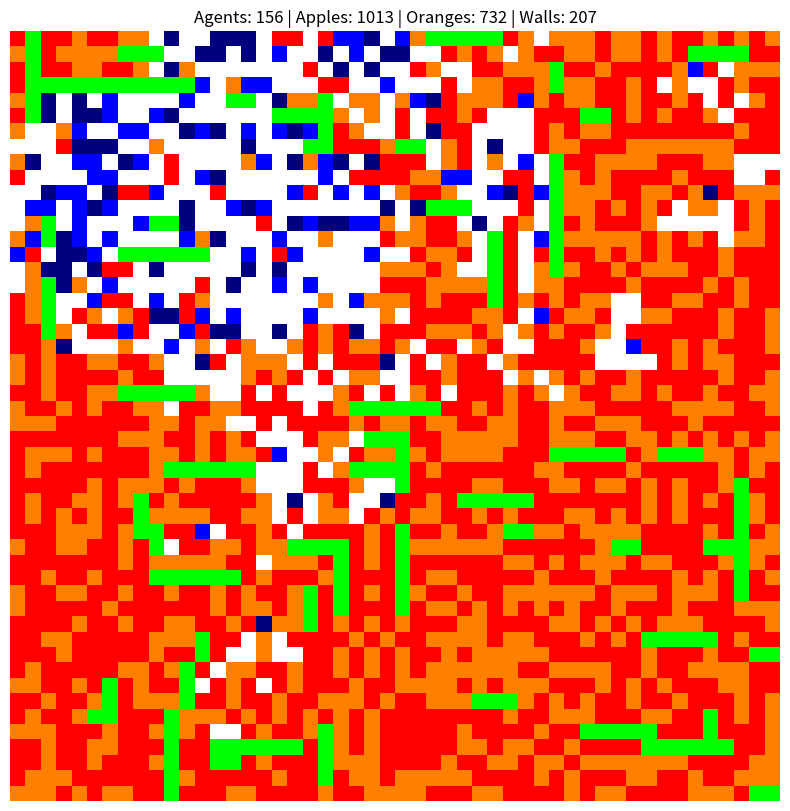
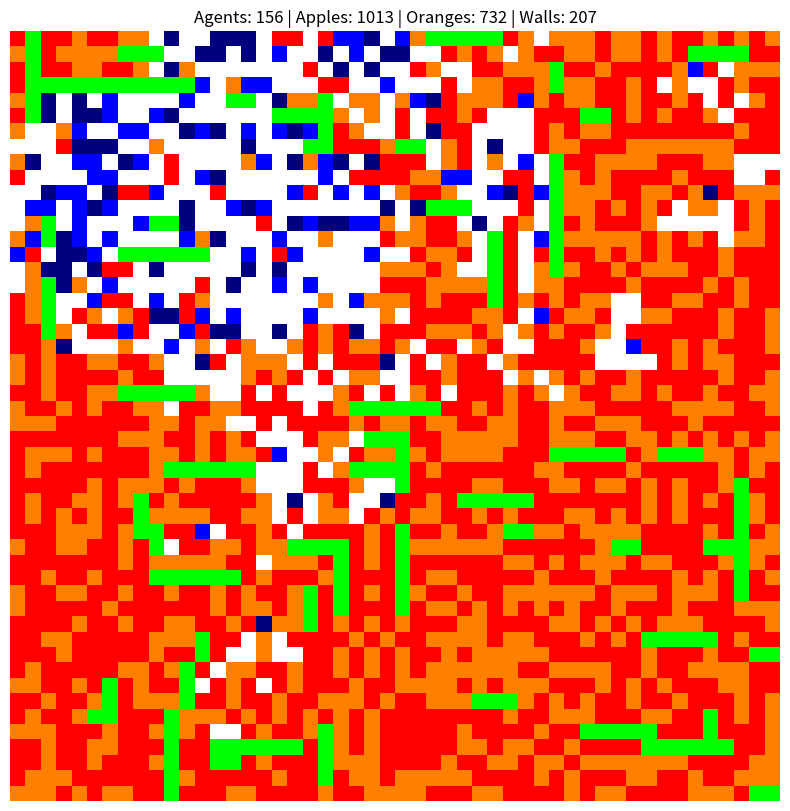
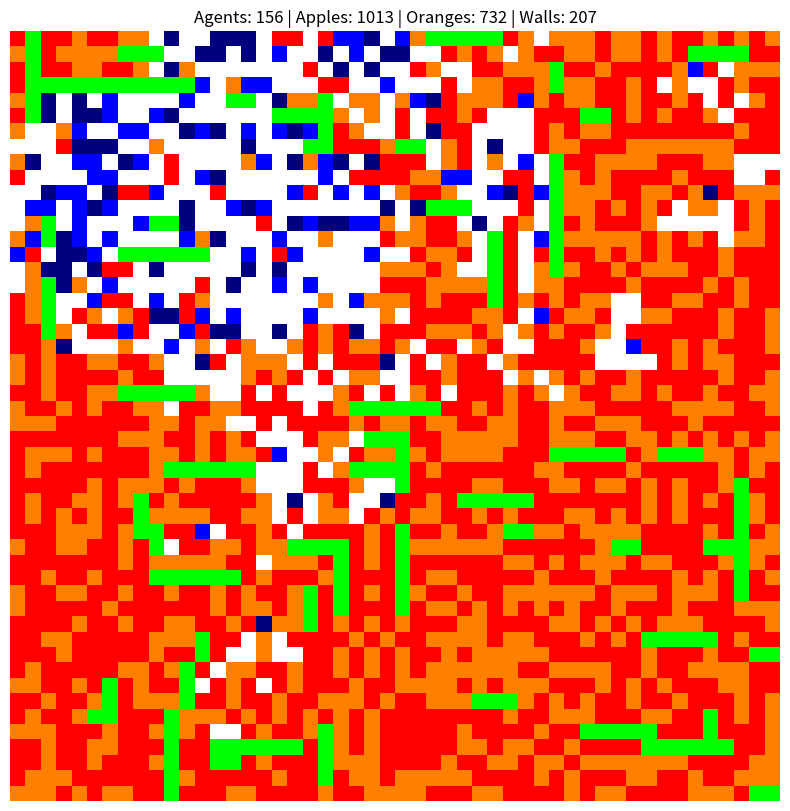
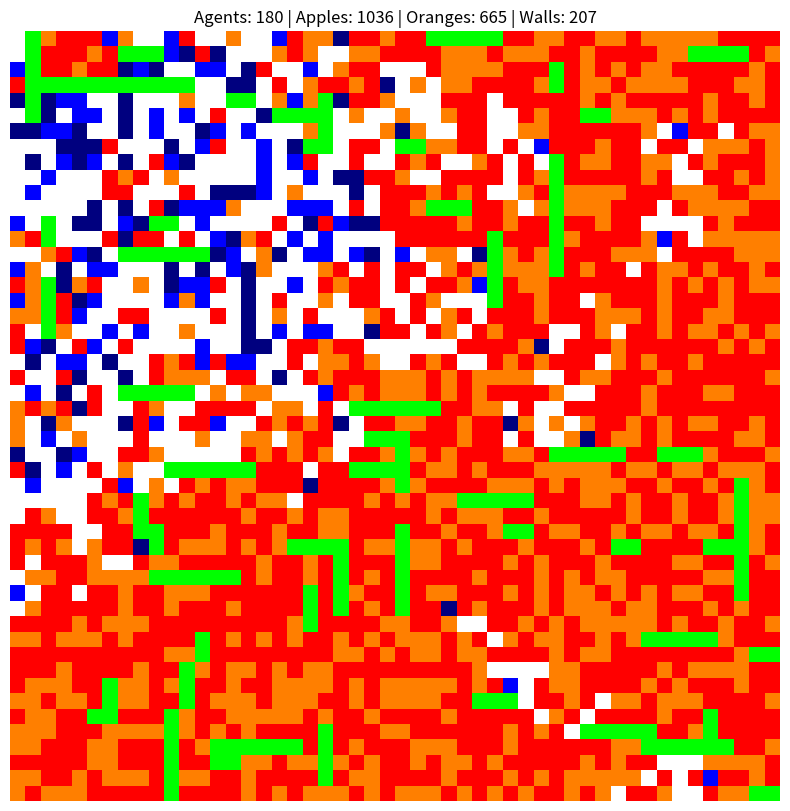
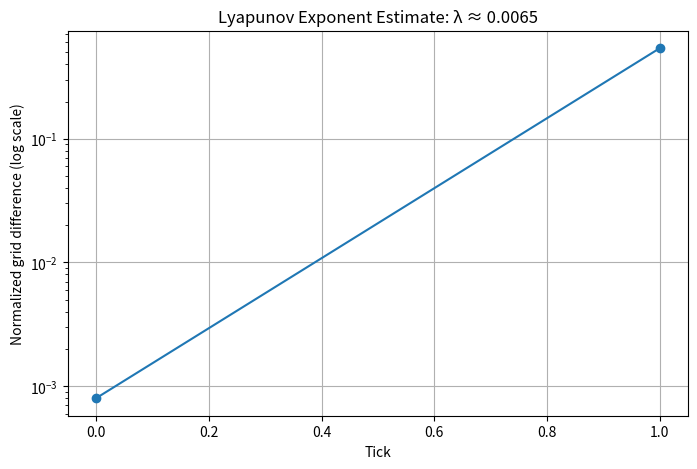

Here is the Python script that generated these plots, in order:
import random
import matplotlib.pyplot as plt
import numpy as np
import copy
import os
import math
from collections import Counter

directions = [
	(-1, 0), (1, 0), (0, -1), (0, 1),  # left, right, down, up
	(-1, -1), (-1, 1), (1, -1), (1, 1)  # diagonals
]

class Agent:
	def __init__(self, x, y, sex, color, energy=10):
		self.x = x
		self.y = y
		self.sex = sex
		self.color = color
		self.energy = energy

class Food:
	def __init__(self, x, y, color, energy):
		self.x = x
		self.y = y
		self.color = color
		self.energy = energy

class Apple(Food):
	def __init__(self, x, y):
		super().__init__(x, y, color=(1, 0, 0), energy=5)  # red

class Orange(Food):
	def __init__(self, x, y):
		super().__init__(x, y, color=(1, 0.5, 0), energy=10)  # orange

class Wall:
	def __init__(self, x, y, color=(0, 1, 0)):  # green
		self.x = x
		self.y = y
		self.color = color

class Grid:
	def __init__(self, width, height, metabolic_cost, min_child_energy, reproduction_cost, food_respawn_rate,
	num_agents, num_apples, num_oranges, num_walls=30, use_nn=False):
		self.width = width
		self.height = height
		self.metabolic_cost = metabolic_cost
		self.min_child_energy = min_child_energy
		self.reproduction_cost = reproduction_cost
		self.food_respawn_rate = food_respawn_rate
		self.grid = [[None for _ in range(width)] for _ in range(height)]
		self.agents = []
		self.food_items = []
		self.walls = []
		self.use_nn = use_nn

		self.populate(num_agents, num_apples, num_oranges, num_walls)

	def get_empty_positions(self):
		return [(i, j) for i in range(self.height) for j in range(self.width) if self.grid[i][j] is None]

	def is_empty(self, x, y):
		return (0 <= x < self.height) and (0 <= y < self.width) and self.grid[x][y] is None

	def place_object(self, obj):
		self.grid[obj.x][obj.y] = obj

	def remove_object(self, obj):
		if self.grid[obj.x][obj.y] is obj:
			self.grid[obj.x][obj.y] = None

	def place_wall(self):
		directions = [(1, 0), (0, 1)]  # vertical, horizontal
		start_positions = self.get_empty_positions()
		if not start_positions:
			return

		start_x, start_y = random.choice(start_positions)
		dir_x, dir_y = random.choice(directions)
		length = random.randint(2, 6)

		for i in range(length):
			nx, ny = start_x + i * dir_x, start_y + i * dir_y
			if not self.is_empty(nx, ny):
				break
			wall = Wall(nx, ny)
			self.place_object(wall)
			self.walls.append(wall)

	def populate(self, num_agents, num_apples, num_oranges, num_walls):
		for _ in range(num_walls):
			self.place_wall()

		total_needed = num_agents + num_apples + num_oranges
		empty_positions = self.get_empty_positions()

		if total_needed > len(empty_positions):
			raise ValueError("Not enough space to place all entities.")

		selected_positions = random.sample(empty_positions, total_needed)
		index = 0

		for _ in range(num_agents):
			x, y = selected_positions[index]
			sex = random.randint(0, 1)
			color = (0, 0, 1) if sex == 0 else (0, 0, 0.5)
			agent = Agent(x, y, sex, color)

			# Placeholder for NN
			if self.use_nn:
				agent.nn = initialize_new_nn()

			self.place_object(agent)
			self.agents.append(agent)
			index += 1

		for _ in range(num_apples):
			x, y = selected_positions[index]
			apple = Apple(x, y)
			self.place_object(apple)
			self.food_items.append(apple)
			index += 1

		for _ in range(num_oranges):
			x, y = selected_positions[index]
			orange = Orange(x, y)
			self.place_object(orange)
			self.food_items.append(orange)
			index += 1

	def meet(self, agent1, agent2):
		if agent1 not in self.agents or agent2 not in self.agents:
			return

		# Fighting scenario
		if agent1.sex == agent2.sex:
			if agent1.energy > agent2.energy:
				winner, loser = agent1, agent2
			elif agent1.energy < agent2.energy:
				winner, loser = agent2, agent1
			else:
				winner, loser = (agent1, agent2) if random.random() < 0.5 else (agent2, agent1)

			winner.energy += loser.energy
			self.remove_object(loser)
			self.agents.remove(loser)
			return

		# Mating scenario
		total_energy = agent1.energy + agent2.energy

		min_child_energy = 6
		reproduction_cost = 4

		agent1.energy -= reproduction_cost
		agent2.energy -= reproduction_cost

		max_children = int(total_energy // min_child_energy)

		if max_children == 0:
			return

		# Center around mid-point between parents
		cx = (agent1.x + agent2.x) // 2
		cy = (agent1.y + agent2.y) // 2

		possible_spots = [
			(cx + dx, cy + dy) 
			for dx, dy in directions 
			if self.is_empty(cx + dx, cy + dy)
		]
		random.shuffle(possible_spots)

		num_children = min(len(possible_spots), max_children)
		
		if num_children == 0:
			return

		energy_per_child = total_energy / num_children

		children_positions = possible_spots[:num_children]

		for pos in children_positions:
			x, y = pos
			sex = random.randint(0, 1)
			color = (0, 0, 1) if sex == 0 else (0, 0, 0.5)
			child = Agent(x, y, sex, color, energy=energy_per_child)

			# Placeholder for NN
			if self.use_nn:
				child.nn = cross_mutate(agent1.nn, agent2.nn)

			self.place_object(child)
			self.agents.append(child)

		# Remove parents
		for parent in [agent1, agent2]:
			self.remove_object(parent)
			self.agents.remove(parent)

	def get_agent_vision(self, agent):
		"""
		Get RGB color data from the 8 surrounding cells (Moore neighborhood).
		Returns a numpy array of shape (8, 3) where each row is (R, G, B).

		Out-of-bounds cells → black (0, 0, 0)
		Empty cells → white (1, 1, 1)
		"""
		vision = np.zeros((8, 3))  # default black for all 8 directions

		for i, (dx, dy) in enumerate(directions):
			nx, ny = agent.x + dx, agent.y + dy

			# Out of bounds check
			if not (0 <= nx < self.height and 0 <= ny < self.width):
				vision[i] = (0, 0, 0)
				continue

			obj = self.grid[nx][ny]

			if obj is None:
				vision[i] = (1, 1, 1)
			elif hasattr(obj, "color"):
				vision[i] = obj.color
			else:
				vision[i] = (0, 0, 0)

		return vision

	def move_agent(self):

		random.shuffle(self.agents)  # random move order

		for agent in list(self.agents):  # copy to avoid iteration issues
			if agent not in self.agents:
				return

			# Decay mechanism
			agent.energy -= self.metabolic_cost
			if agent.energy <= 0:
				self.remove_object(agent)
				self.agents.remove(agent)
				continue

			# Placeholder for NN
			if self.use_nn:
				vision = self.get_agent_vision(agent)
				agent.vision = vision

				dx, dy = agent.nn_output_to_move()
				pass
			else:
				# Random movement (default behavior)
				dx, dy = random.choice(directions)

			nx, ny = agent.x + dx, agent.y + dy

			# Check bounds
			if not (0 <= nx < self.height and 0 <= ny < self.width):
				continue

			# Blocked by wall
			if isinstance(self.grid[nx][ny], Wall):
				continue

			target = self.grid[nx][ny]

			# Eat food
			if isinstance(target, Food):
				agent.energy += target.energy
				self.food_items.remove(target)
				self.remove_object(target)

			# Meet with another agent
			elif isinstance(target, Agent):
				self.meet(agent, target)

			# Check if agent is still alive
			if agent not in self.agents:
				continue

			# Move agent
			self.remove_object(agent)
			agent.x, agent.y = nx, ny
			self.place_object(agent)

	def respawn_food(self):
		empty = self.get_empty_positions()
		if not empty:
			return

		n = int(len(empty) * self.food_respawn_rate)
		for x, y in random.sample(empty, n):
			if random.random() < 0.6:
				food = Apple(x, y)
			else:
				food = Orange(x, y)

			self.place_object(food)
			self.food_items.append(food)

	def run_simulation(self, ticks=1, render=False):
		for tick in range(ticks):
			self.move_agent()
			self.respawn_food()

			if render:
				self.render()
				print("Iteration: ", tick+1)

	def render(self):
		color_grid = np.ones((self.height, self.width, 3))  # white background

		for wall in self.walls:
			color_grid[wall.x][wall.y] = wall.color

		for agent in self.agents:
			color_grid[agent.x][agent.y] = agent.color

		for food in self.food_items:
			color_grid[food.x][food.y] = food.color

		num_apples = sum(isinstance(f, Apple) for f in self.food_items)
		num_oranges = sum(isinstance(f, Orange) for f in self.food_items)

		title = (
			f"Agents: {len(self.agents)} | "
			f"Apples: {num_apples} | "
			f"Oranges: {num_oranges} | "
			f"Walls: {len(self.walls)}"
		)

		plt.figure(figsize=(10, 10))
		plt.imshow(color_grid, interpolation='nearest')
		plt.title(title)
		plt.axis('off')
		plt.show()


def set_seed(seed):
	"""
	Set the random seed across all relevant modules to ensure deterministic behavior.

	Parameters
	----------
	seed : int
		The seed value used to initialize Python's `random`, NumPy's random generator,
		and environment hash functions for reproducible simulation results.
	"""
	random.seed(seed)
	np.random.seed(seed)
	os.environ['PYTHONHASHSEED'] = str(seed)

def shannon_entropy(grid):
	"""
	Compute the Shannon entropy of the grid's cell states.

	The entropy quantifies the distribution uniformity of cell types (e.g., agents,
	apples, oranges, walls, and empty cells) using the formula:

		H = -Σ (p_i * log2(p_i))

	where p_i is the probability of each cell state.

	Parameters
	----------
	grid : Grid
		The grid object containing cells with different entity types.

	Returns
	-------
	float
		The Shannon entropy value of the grid state distribution.
	"""
	states = []
	for row in grid.grid:
		for cell in row:
			if cell is None:
				states.append("Empty")
			elif isinstance(cell, Agent):
				states.append("Agent")
			elif isinstance(cell, Apple):
				states.append("Apple")
			elif isinstance(cell, Orange):
				states.append("Orange")
			elif isinstance(cell, Wall):
				states.append("Wall")

	counts = Counter(states)
	total = sum(counts.values())
	probs = [c / total for c in counts.values()]
	entropy = -sum(p * math.log2(p) for p in probs if p > 0)
	return entropy


def grid_difference(g1, g2):
	"""
	Compute the normalized structural difference between two grids.

	The difference is calculated as the fraction of cells that differ
	in content (entity type or occupancy) between the two grids.

	Parameters
	----------
	g1, g2 : Grid
		Two grid instances of identical dimensions to compare.

	Returns
	-------
	float
		Normalized difference between grids in the range [0, 1].
	"""
	diff = 0
	total = g1.width * g1.height
	for i in range(g1.height):
		for j in range(g1.width):
			c1, c2 = g1.grid[i][j], g2.grid[i][j]
			if (c1 is None) != (c2 is None):
				diff += 1
			elif (c1 is not None) and (c2 is not None):
				if type(c1) != type(c2):  # different entity types
					diff += 1
				elif type(c1) == Agent:
					if c1.sex != c2.sex:
						diff += 1
	return diff / total

def lyapunov_analysis(g1, g2, num_ticks=50, render=False, final_render=True):
	"""
	Estimate the Lyapunov exponent from two initially similar grid simulations.

	Both grids evolve independently for a number of simulation ticks.
	The growth of their difference over time is used to estimate the
	Lyapunov exponent:

		λ = (1 / T) * ln(d_T / d_0)

	where d_T and d_0 are final and initial normalized grid differences.

	Parameters
	----------
	g1, g2 : Grid
		Two grid instances initialized with a small perturbation between them.
	num_ticks : int, optional
		Number of simulation steps to run for each grid. Default is 50.

	Returns
	-------
	tuple of (float, list)
		The estimated Lyapunov exponent and the list of difference values per tick.
	"""
	d0 = max(grid_difference(g1, g2), 1e-6)
	diffs = [d0]

	state = np.random.get_state()
	random_state = random.getstate()

	print("Initial Shannon entropy:", shannon_entropy(g1))

	g1.run_simulation(num_ticks, render)
	g1.render() if final_render == True else None

	print("Final Shannon entropy:", shannon_entropy(g1))
	
	np.random.set_state(state)
	random.setstate(random_state)

	print("Initial Shannon entropy:", shannon_entropy(g2))

	g2.run_simulation(num_ticks, render)
	g2.render() if final_render == True else None

	print("Final Shannon entropy:", shannon_entropy(g2))

	d = grid_difference(g1, g2)
	diffs.append(d)

	final_diff = max(diffs[-1], 1e-6)
	lyap = (1 / num_ticks) * math.log(final_diff / d0)

	return lyap, diffs

def compare_grids(num_ticks=50, perturbation=(0,1), seed=123, render=False, final_render=True, **grid_params):
	"""
	Compare two nearly identical grid simulations to estimate the Lyapunov exponent.

	A second grid is created as a deep copy of the first, with a small spatial
	perturbation applied to one agent. Both simulations are then evolved and
	compared over time to measure divergence.

	Parameters
	----------
	num_ticks : int, optional
		Number of simulation ticks to run. Default is 50.
	perturbation : tuple of (int, int), optional
		Offset (dx, dy) used to slightly move one agent in the copied grid.
	seed : int, optional
		Random seed ensuring deterministic setup. Default is 123.

	Returns
	-------
	float
		Estimated Lyapunov exponent of the system.
	"""
	set_seed(seed)
	g1 = Grid(**grid_params)
	g2 = copy.deepcopy(g1)

	if g2.agents:
		agent = g2.agents[0]
		nx, ny = agent.x + perturbation[0], agent.y + perturbation[1]
		if 0 <= nx < g2.height and 0 <= ny < g2.width and g2.is_empty(nx, ny):
			g2.remove_object(agent)
			agent.x, agent.y = nx, ny
			g2.place_object(agent)

	lyap, diffs = lyapunov_analysis(g1, g2, num_ticks, render, final_render)

	plt.figure(figsize=(8,5))
	plt.plot(range(len(diffs)), diffs, marker='o')
	plt.yscale('log')
	plt.title(f"Lyapunov Exponent Estimate: λ ≈ {lyap:.4f}")
	plt.xlabel("Tick")
	plt.ylabel("Normalized grid difference (log scale)")
	plt.grid(True)
	plt.show()

	return lyap


def check_determinism(num_ticks, seed, render=False, final_render=True, **grid_params):
	"""
	Verify whether the simulation environment is fully deterministic.

	Runs two simulations with identical initial conditions and checks
	whether the final grid states are identical.

	Returns
	-------
	bool
		True if deterministic, False otherwise.
	"""
	print("----- DETERMINISTIC CHECK -----")

	g1 = single_simulation(num_ticks, seed, render, final_render, **grid_params)
	g2 = single_simulation(num_ticks, seed, render, final_render, **grid_params)

	diff = grid_difference(g1, g2)

	print(
		"Difference between two grids with identical initial conditions "
		f"(expected 0.0): {diff}"
	)

	if diff > 0:
		print("Determinism check FAILED.")
		return False

	print("Determinism check PASSED.")
	print("----- END OF DETERMINISTIC CHECK -----")
	return True


def single_simulation(num_ticks=50, seed=123, render=False, final_render=True, **grid_params):
	"""
	Run and analyze a single grid simulation.

	The function initializes the grid, runs the simulation for the specified
	number of ticks, and prints the initial and final Shannon entropy values.

	Parameters
	----------
	num_ticks : int, optional
		Number of simulation ticks to execute. Default is 50.
	seed : int, optional
		Random seed ensuring reproducibility. Default is 123.

	Returns
	-------
	Grid
		The final grid state after simulation.
	"""
	set_seed(seed)
	grid = Grid(**grid_params)

	print("Initial Shannon entropy:", shannon_entropy(grid))

	grid.run_simulation(num_ticks, render)
	grid.render() if final_render == True else None

	print("Final Shannon entropy:", shannon_entropy(grid))
	return grid


def main_simulation(num_ticks=50, perturbation=(0, 1), seed=123, render=False, final_render=True, **grid_params):
	"""
	Execute the main experiment pipeline.

	This function:
	1. Runs a single grid simulation to observe entropy evolution.
	2. Runs a Lyapunov analysis to estimate system sensitivity to perturbations.

	Parameters
	----------
	num_ticks : int, optional
		Number of simulation ticks to run. Default is 50.
	perturbation : tuple of (int, int), optional
		Small positional offset applied to one agent for Lyapunov comparison.
	seed : int, optional
		Random seed to ensure deterministic behavior. Default is 123.

	Returns
	-------
	tuple of (Grid, float)
		Final grid state and estimated Lyapunov exponent.
	"""

	is_deterministic = check_determinism(num_ticks=num_ticks,seed=seed,render=render,final_render=final_render,**grid_params)

	if not is_deterministic:
		raise RuntimeError("Simulation environment is non-deterministic.")

	print("----- LYAPUNOV EXPONENT COMPARISON -----")
	lyap = compare_grids(num_ticks, perturbation, seed, render, final_render, **grid_params)
	print("Estimated Lyapunov exponent:", lyap)
	print("----- END OF LYAPUNOV EXPONENT COMPARISON -----")



# Main Execution
grid_params = {
	"width": 50,
	"height": 50,
	"metabolic_cost": 0.7,
	"min_child_energy": 6,
	"reproduction_cost": 4,
	"food_respawn_rate": 0.02,
	"num_agents": 20,
	"num_apples": 40,
	"num_oranges": 30,
	"num_walls": 60,
	"use_nn": False
}

main_simulation(
	num_ticks=1000,
	perturbation=(3, 3),
	seed=123,
	render=False,
	final_render=True, 
	**grid_params
)